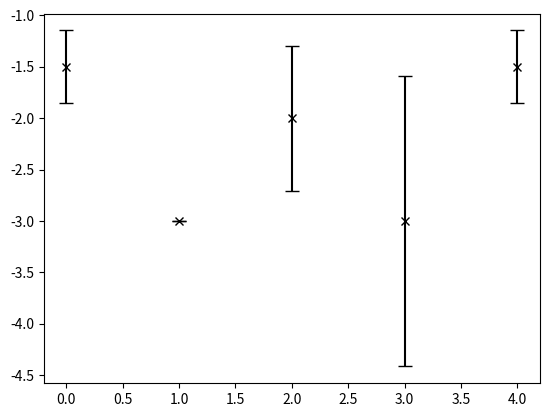

The matplotlib source for this figure:
# -*- coding: utf-8 -*-
"""
Created on Wed Feb 19 16:45:30 2020

[redacted]
"""

import numpy as np
import matplotlib.pyplot as plt
from matplotlib import rc

a = np.array([-1,-2,-3,-3,-1,-3,-5,-1,-2,-1])
a = np.reshape(a,(5,2))
print(a)

values = np.mean(a,axis=1)
error = np.std(a,axis=1)/np.sqrt(a.shape[1])

print(values)
print(error)

print(np.array([i for i in range(0,10)]))

plt.errorbar(np.array([i for i in range(values.size)]),values,error,color='black',ls=' ', marker='x',capsize=5, capthick=1, ecolor='black')
plt.show()

print(np.vstack((values,error)))